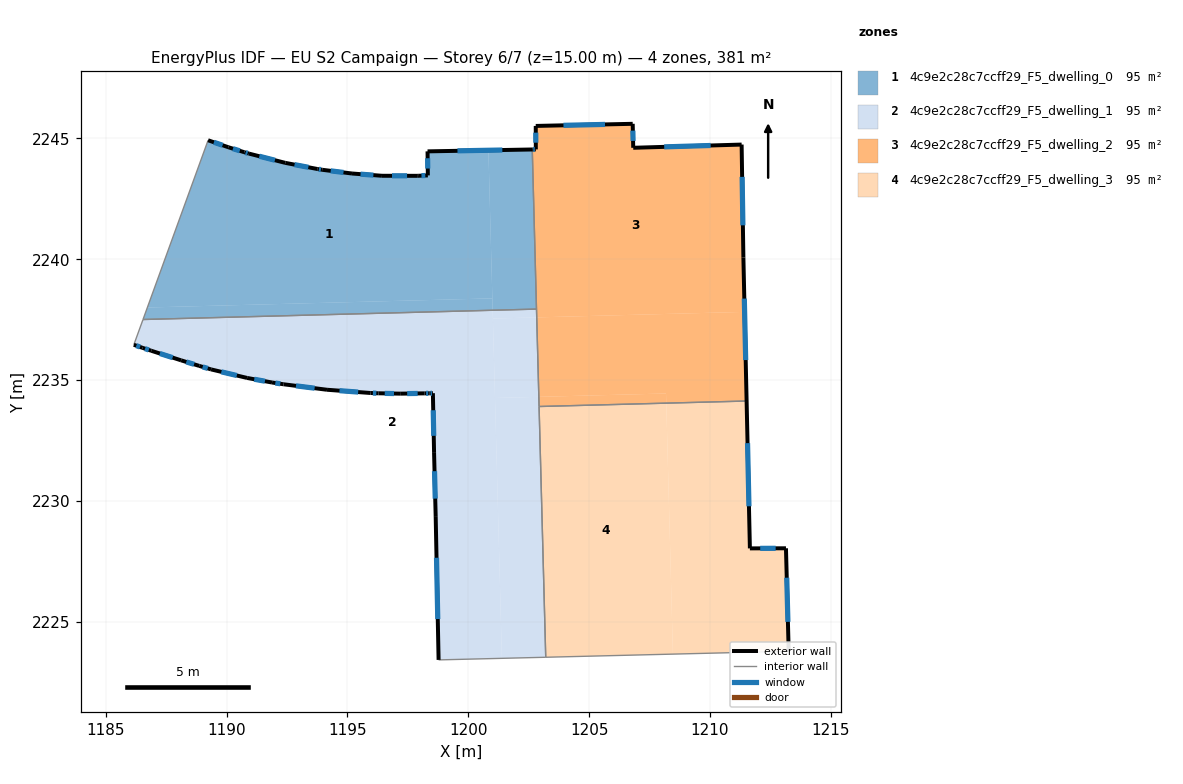
=== STOREY PLAN SPEC (per zone: floor XY polygon, exterior-wall plan segments, windows/doors) ===
zone 1: 4c9e2c28c7ccff29_F5_dwelling_0  (95.4 m²)
  floor: (1200.83, 2244.51) (1200.99, 2238.38) (1186.72, 2238.00) (1189.24, 2244.92) (1190.08, 2244.63) (1190.73, 2244.42) (1190.92, 2244.37) (1192.43, 2243.99) (1193.76, 2243.73) (1193.96, 2243.70) (1195.19, 2243.54) (1196.43, 2243.45) (1197.88, 2243.45) (1198.33, 2243.47) (1198.31, 2244.46)
  floor: (1202.65, 2244.54) (1202.82, 2237.94) (1201.01, 2237.89) (1200.83, 2244.51)
  floor: (1200.99, 2238.38) (1201.01, 2237.89) (1186.54, 2237.50) (1186.72, 2238.00)
  exterior wall: (1190.08, 2244.63) – (1189.24, 2244.92)  [0.9 m]
    window: (1189.84, 2244.71) – (1189.48, 2244.84)  [0.5 m²]
  exterior wall: (1190.73, 2244.42) – (1190.08, 2244.63)  [0.7 m]
    window: (1190.55, 2244.48) – (1190.26, 2244.57)  [0.4 m²]
  exterior wall: (1190.92, 2244.37) – (1190.73, 2244.42)  [0.2 m]
    window: (1190.87, 2244.38) – (1190.79, 2244.41)  [0.1 m²]
  exterior wall: (1192.43, 2243.99) – (1190.92, 2244.37)  [1.6 m]
    window: (1192.00, 2244.09) – (1191.35, 2244.26)  [0.9 m²]
  exterior wall: (1193.76, 2243.73) – (1192.43, 2243.99)  [1.4 m]
    window: (1193.38, 2243.80) – (1192.81, 2243.91)  [0.7 m²]
  exterior wall: (1193.96, 2243.70) – (1193.76, 2243.73)  [0.2 m]
    window: (1193.90, 2243.71) – (1193.82, 2243.72)  [0.1 m²]
  exterior wall: (1195.19, 2243.54) – (1193.96, 2243.70)  [1.2 m]
    window: (1194.84, 2243.59) – (1194.31, 2243.65)  [0.7 m²]
  exterior wall: (1196.43, 2243.45) – (1195.19, 2243.54)  [1.2 m]
    window: (1196.07, 2243.48) – (1195.54, 2243.52)  [0.7 m²]
  exterior wall: (1197.88, 2243.45) – (1196.43, 2243.45)  [1.5 m]
    window: (1197.47, 2243.45) – (1196.84, 2243.45)  [0.8 m²]
  exterior wall: (1197.96, 2243.45) – (1197.88, 2243.45)  [0.1 m]
  exterior wall: (1198.33, 2243.47) – (1197.96, 2243.45)  [0.4 m]
    window: (1198.22, 2243.46) – (1198.06, 2243.46)  [0.2 m²]
  exterior wall: (1198.31, 2244.46) – (1198.33, 2243.47)  [1.0 m]
    window: (1198.32, 2244.18) – (1198.32, 2243.75)  [0.5 m²]
  exterior wall: (1202.65, 2244.54) – (1198.31, 2244.46)  [4.3 m]
    window: (1201.41, 2244.52) – (1199.55, 2244.48)  [2.4 m²]
  interior walls: 3
zone 2: 4c9e2c28c7ccff29_F5_dwelling_1  (95.3 m²)
  floor: (1201.01, 2237.89) (1201.39, 2223.49) (1198.77, 2223.42) (1198.65, 2229.34) (1198.58, 2231.99) (1198.53, 2234.46) (1198.40, 2234.45) (1197.18, 2234.44) (1196.29, 2234.45) (1196.08, 2234.46) (1195.96, 2234.46) (1194.16, 2234.60) (1192.36, 2234.83) (1191.88, 2234.90) (1190.85, 2235.09) (1189.36, 2235.44) (1188.87, 2235.59) (1188.12, 2235.82) (1186.89, 2236.21) (1186.52, 2236.33) (1186.16, 2236.46) (1186.54, 2237.50)
  floor: (1202.92, 2234.31) (1203.20, 2223.53) (1201.39, 2223.49) (1201.10, 2234.26)
  floor: (1202.82, 2237.94) (1202.83, 2237.59) (1201.02, 2237.55) (1201.01, 2237.89)
  floor: (1202.83, 2237.59) (1202.92, 2234.31) (1201.10, 2234.26) (1201.02, 2237.55)
  exterior wall: (1198.65, 2229.34) – (1198.77, 2223.42)  [5.9 m]
    window: (1198.69, 2227.65) – (1198.74, 2225.11)  [3.3 m²]
  exterior wall: (1198.58, 2231.99) – (1198.65, 2229.34)  [2.6 m]
    window: (1198.60, 2231.23) – (1198.63, 2230.10)  [1.5 m²]
  exterior wall: (1198.53, 2234.46) – (1198.58, 2231.99)  [2.5 m]
    window: (1198.55, 2233.75) – (1198.57, 2232.69)  [1.4 m²]
  exterior wall: (1198.40, 2234.45) – (1198.53, 2234.46)  [0.1 m]
    window: (1198.44, 2234.45) – (1198.50, 2234.46)  [0.1 m²]
  exterior wall: (1198.20, 2234.45) – (1198.40, 2234.45)  [0.2 m]
    window: (1198.25, 2234.45) – (1198.34, 2234.45)  [0.1 m²]
  exterior wall: (1197.18, 2234.44) – (1198.20, 2234.45)  [1.0 m]
    window: (1197.47, 2234.44) – (1197.91, 2234.45)  [0.6 m²]
  exterior wall: (1196.29, 2234.45) – (1197.18, 2234.44)  [0.9 m]
    window: (1196.54, 2234.45) – (1196.93, 2234.44)  [0.5 m²]
  exterior wall: (1195.96, 2234.46) – (1196.29, 2234.45)  [0.3 m]
    window: (1196.05, 2234.46) – (1196.19, 2234.46)  [0.2 m²]
  exterior wall: (1194.16, 2234.60) – (1195.96, 2234.46)  [1.8 m]
    window: (1194.67, 2234.56) – (1195.44, 2234.50)  [1.0 m²]
  exterior wall: (1192.36, 2234.83) – (1194.16, 2234.60)  [1.8 m]
    window: (1192.87, 2234.76) – (1193.64, 2234.66)  [1.0 m²]
  exterior wall: (1191.88, 2234.90) – (1192.36, 2234.83)  [0.5 m]
    window: (1192.02, 2234.88) – (1192.22, 2234.85)  [0.3 m²]
  exterior wall: (1190.85, 2235.09) – (1191.88, 2234.90)  [1.0 m]
    window: (1191.14, 2235.03) – (1191.59, 2234.95)  [0.6 m²]
  exterior wall: (1189.36, 2235.44) – (1190.85, 2235.09)  [1.5 m]
    window: (1189.79, 2235.34) – (1190.42, 2235.19)  [0.8 m²]
  exterior wall: (1188.87, 2235.59) – (1189.36, 2235.44)  [0.5 m]
    window: (1189.01, 2235.54) – (1189.22, 2235.48)  [0.3 m²]
  exterior wall: (1188.12, 2235.82) – (1188.87, 2235.59)  [0.8 m]
    window: (1188.33, 2235.75) – (1188.66, 2235.65)  [0.4 m²]
  exterior wall: (1186.89, 2236.21) – (1188.12, 2235.82)  [1.3 m]
    window: (1187.24, 2236.10) – (1187.77, 2235.93)  [0.7 m²]
  exterior wall: (1186.52, 2236.33) – (1186.89, 2236.21)  [0.4 m]
    window: (1186.63, 2236.30) – (1186.78, 2236.25)  [0.2 m²]
  exterior wall: (1186.16, 2236.46) – (1186.52, 2236.33)  [0.4 m]
    window: (1186.27, 2236.42) – (1186.42, 2236.37)  [0.2 m²]
  interior walls: 5
zone 3: 4c9e2c28c7ccff29_F5_dwelling_2  (95.4 m²)
  floor: (1211.31, 2244.74) (1211.38, 2240.07) (1211.43, 2237.82) (1202.83, 2237.59) (1202.65, 2244.54) (1202.79, 2244.54) (1202.79, 2245.51) (1206.80, 2245.60) (1206.82, 2244.61)
  floor: (1211.43, 2237.82) (1211.51, 2234.13) (1208.19, 2234.05) (1208.18, 2234.45) (1202.92, 2234.31) (1202.83, 2237.59)
  floor: (1208.18, 2234.45) (1208.19, 2234.05) (1202.93, 2233.91) (1202.92, 2234.31)
  exterior wall: (1202.79, 2244.54) – (1202.65, 2244.54)  [0.1 m]
    window: (1202.75, 2244.54) – (1202.69, 2244.54)  [0.1 m²]
  exterior wall: (1202.79, 2245.51) – (1202.79, 2244.54)  [1.0 m]
    window: (1202.79, 2245.24) – (1202.79, 2244.82)  [0.5 m²]
  exterior wall: (1206.80, 2245.60) – (1202.79, 2245.51)  [4.0 m]
    window: (1205.65, 2245.58) – (1203.94, 2245.54)  [2.2 m²]
  exterior wall: (1206.82, 2244.61) – (1206.80, 2245.60)  [1.0 m]
    window: (1206.82, 2244.89) – (1206.81, 2245.32)  [0.5 m²]
  exterior wall: (1211.31, 2244.74) – (1206.82, 2244.61)  [4.5 m]
    window: (1210.03, 2244.70) – (1208.10, 2244.65)  [2.5 m²]
  exterior wall: (1211.38, 2240.07) – (1211.31, 2244.74)  [4.7 m]
    window: (1211.36, 2241.40) – (1211.33, 2243.41)  [2.6 m²]
  exterior wall: (1211.51, 2234.13) – (1211.38, 2240.07)  [5.9 m]
    window: (1211.47, 2235.83) – (1211.42, 2238.37)  [3.3 m²]
  interior walls: 3
zone 4: 4c9e2c28c7ccff29_F5_dwelling_3  (95.4 m²)
  floor: (1208.19, 2234.05) (1208.47, 2223.66) (1203.20, 2223.53) (1202.93, 2233.91)
  floor: (1211.51, 2234.13) (1211.65, 2228.04) (1213.14, 2228.04) (1213.25, 2223.78) (1208.47, 2223.66) (1208.19, 2234.05)
  exterior wall: (1213.25, 2223.78) – (1213.14, 2228.04)  [4.3 m]
    window: (1213.22, 2225.00) – (1213.17, 2226.82)  [2.3 m²]
  exterior wall: (1211.65, 2228.04) – (1211.51, 2234.13)  [6.1 m]
    window: (1211.61, 2229.78) – (1211.55, 2232.39)  [3.4 m²]
  exterior wall: (1213.14, 2228.04) – (1211.65, 2228.04)  [1.5 m]
    window: (1212.71, 2228.04) – (1212.08, 2228.04)  [0.8 m²]
  interior walls: 3

=== DERIVED (storey summary) ===
Building: EU S2 Campaign
Storey: 6 of 7  (floor level z = 15.00 m)
Storey gross floor area: 381.4 m²
Zones on this storey: 4
  - 4c9e2c28c7ccff29_F5_dwelling_0: floor 95.4 m²; exterior wall 14.6 m (43.8 m²); 12 window(s) 8.0 m²; WWR 18.3%
  - 4c9e2c28c7ccff29_F5_dwelling_1: floor 95.3 m²; exterior wall 23.6 m (70.9 m²); 18 window(s) 13.0 m²; WWR 18.4%
  - 4c9e2c28c7ccff29_F5_dwelling_2: floor 95.4 m²; exterior wall 21.2 m (63.7 m²); 7 window(s) 11.7 m²; WWR 18.4%
  - 4c9e2c28c7ccff29_F5_dwelling_3: floor 95.4 m²; exterior wall 11.9 m (35.6 m²); 3 window(s) 6.5 m²; WWR 18.4%
Zone adjacency (shared interzone walls):
  - 4c9e2c28c7ccff29_F5_dwelling_0 ↔ 4c9e2c28c7ccff29_F5_dwelling_1
  - 4c9e2c28c7ccff29_F5_dwelling_0 ↔ 4c9e2c28c7ccff29_F5_dwelling_2
  - 4c9e2c28c7ccff29_F5_dwelling_1 ↔ 4c9e2c28c7ccff29_F5_dwelling_2
  - 4c9e2c28c7ccff29_F5_dwelling_1 ↔ 4c9e2c28c7ccff29_F5_dwelling_3
  - 4c9e2c28c7ccff29_F5_dwelling_2 ↔ 4c9e2c28c7ccff29_F5_dwelling_3